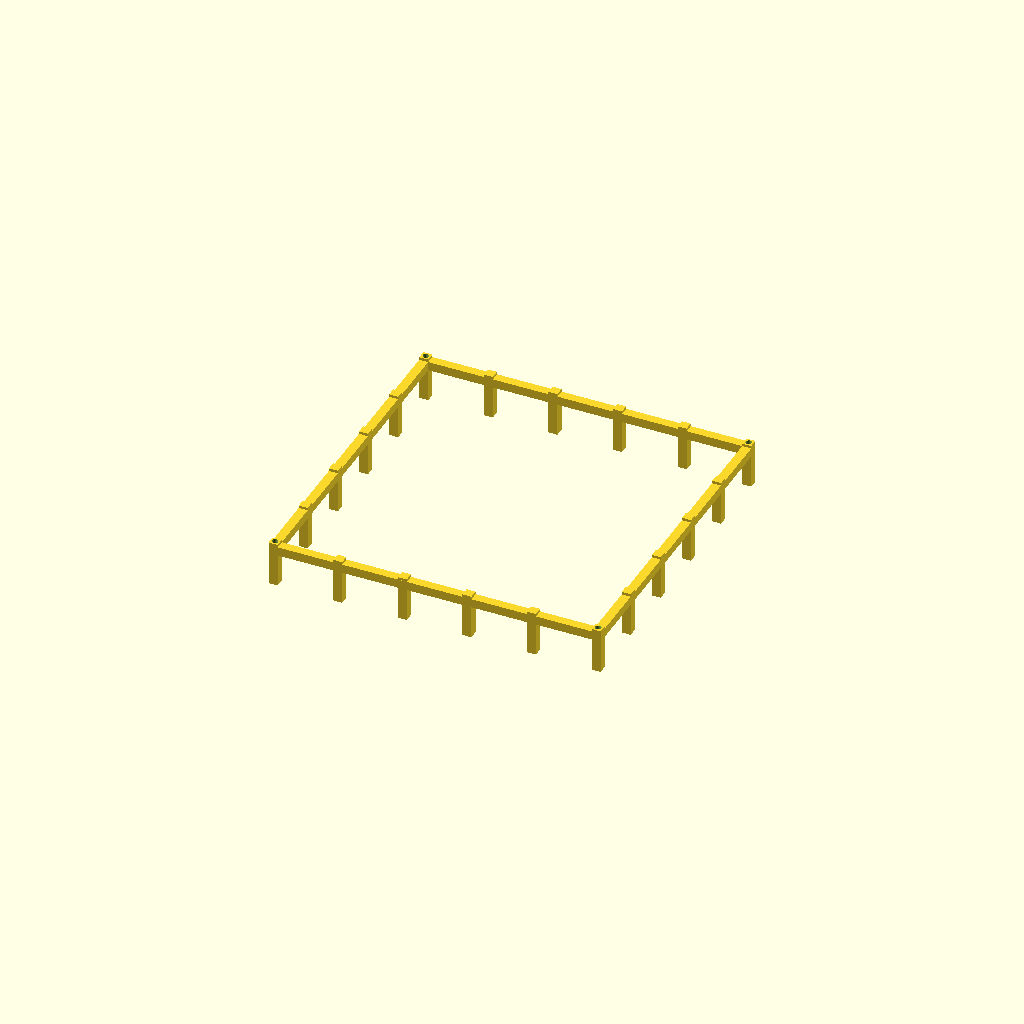
Cell 1: rendered with the file's own defaults.
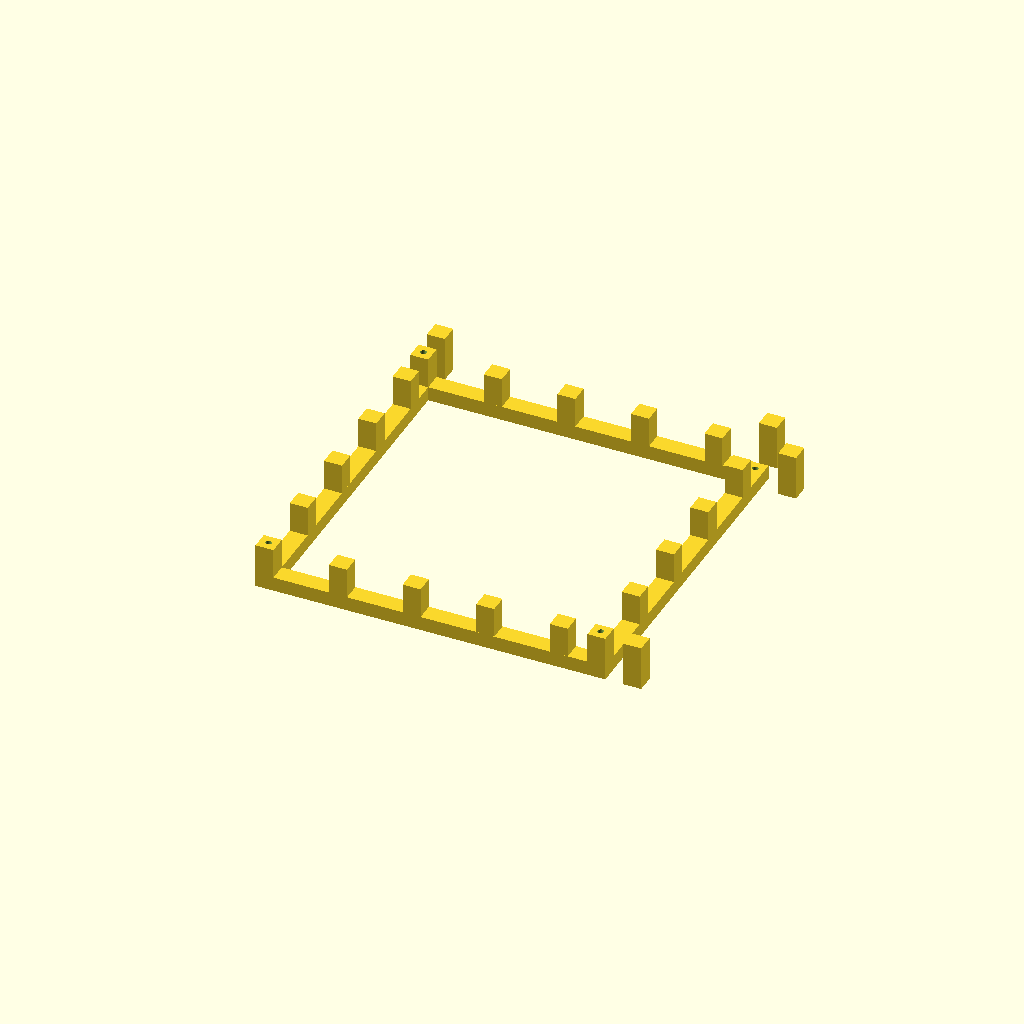
Cell 2 — bar set to 20, the other parameters unchanged.
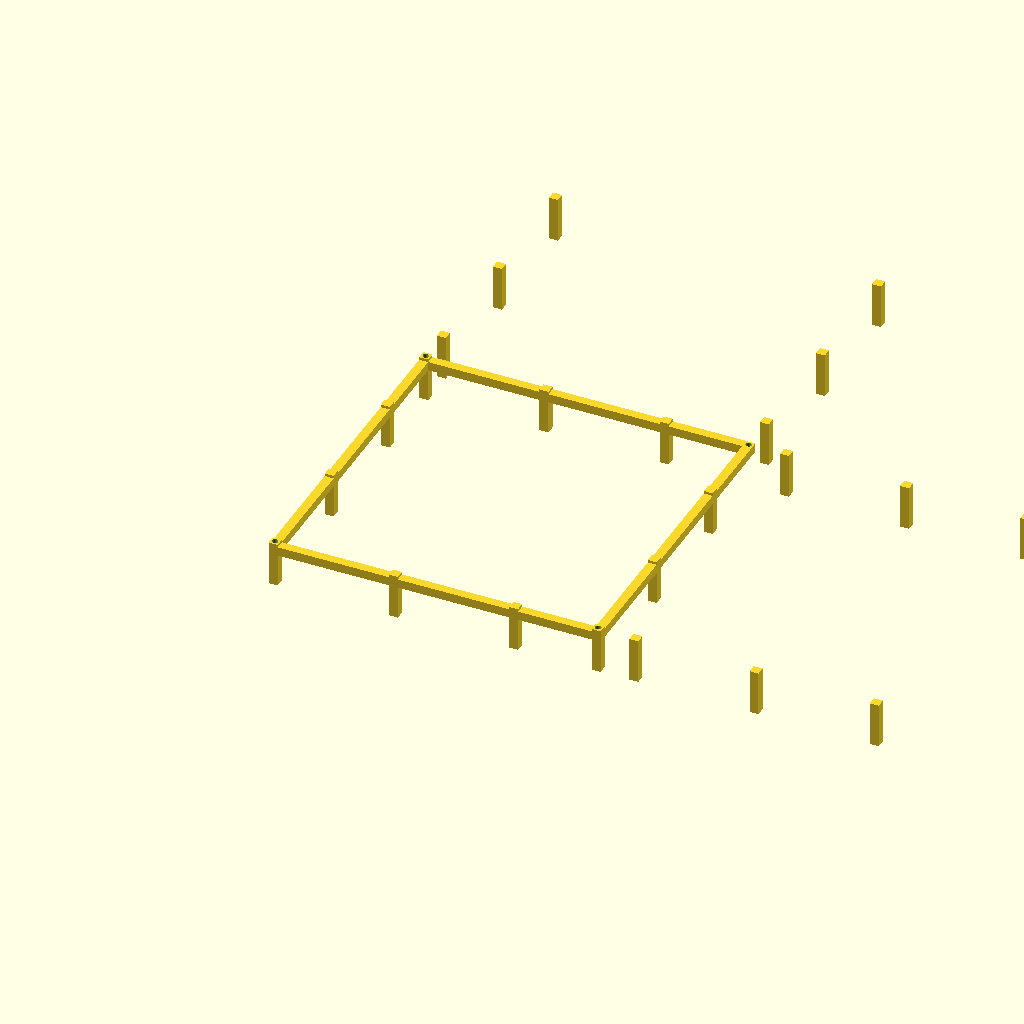
Cell 3 — gap_xy set to 124, the other parameters unchanged.
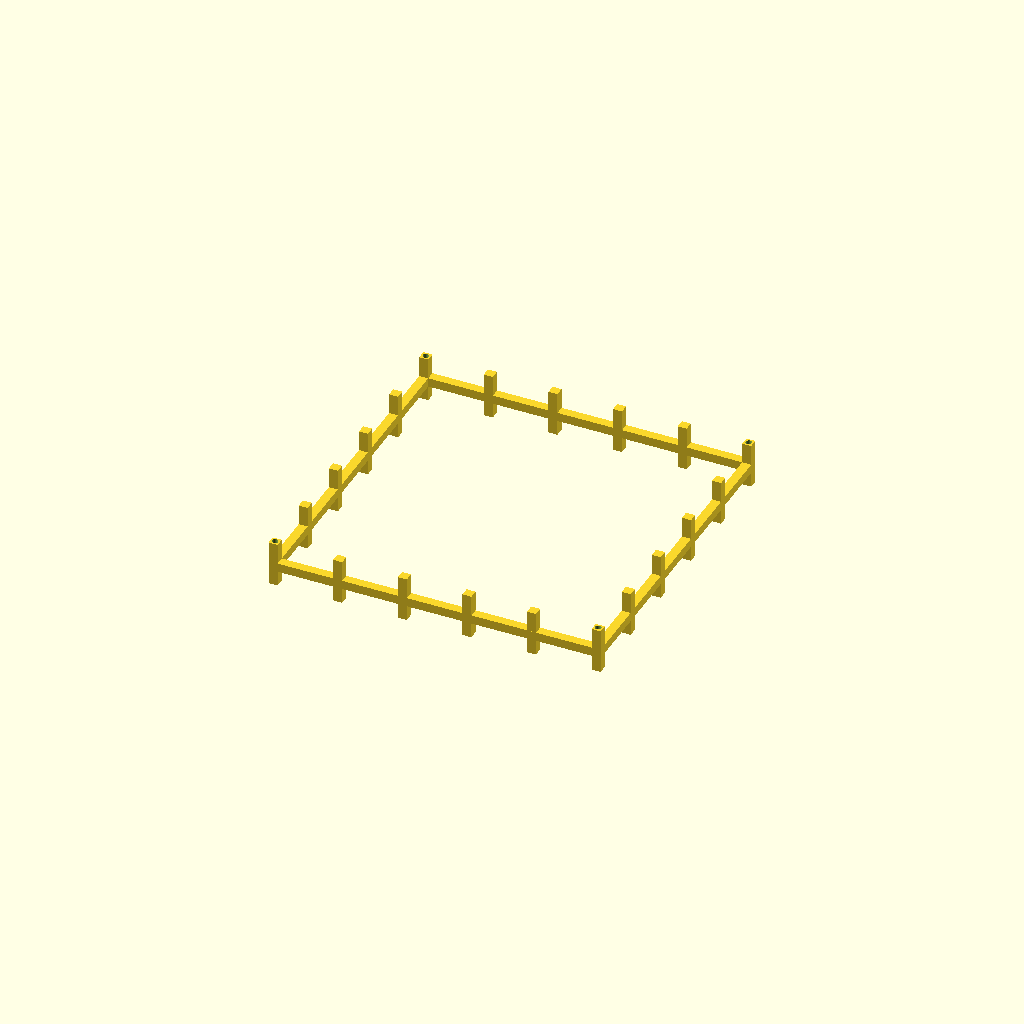
Cell 4: the same model with gap_z = 122.
All cells are drawn from one camera (rotation 55°, 0°, 25°, orthographic, colour scheme Cornfield), so only the parameter changes between them.
OpenSCAD source file results/29_5_gpt-5.2-HighReasoning.scad:
// Cage slice part (z0..z1). Units: mm.
// Print orientation: normal

bar=10;
inner=[350,350,700];
gap_xy=62;
gap_z=61;
hole_d=6.8;
$fn=64;

outer=[inner[0]+2*bar, inner[1]+2*bar, inner[2]+2*bar];
half=[outer[0]/2, outer[1]/2, outer[2]/2];

pitch_xy=bar+gap_xy;
pitch_z=bar+gap_z;

centers=[for(i=[0:5]) -(half[0]-bar/2) + i*pitch_xy];
z_levels=[for(i=[0:10]) i*pitch_z];

module vbar(xc,yc){ translate([xc-bar/2,yc-bar/2,0]) cube([bar,bar,outer[2]],center=false); }
module hbar_x(yc,z0){ translate([-half[0],yc-bar/2,z0]) cube([outer[0],bar,bar],center=false); }
module hbar_y(xc,z0){ translate([xc-bar/2,-half[1],z0]) cube([bar,outer[1],bar],center=false); }

module grid(z0){ union(){ for(yc=centers) hbar_x(yc,z0); for(xc=centers) hbar_y(xc,z0); } }

module side_verticals(){
  union(){
    for(xc=centers){ vbar(xc, half[1]-bar/2); vbar(xc,-half[1]+bar/2); }
    for(yc=centers){ vbar( half[0]-bar/2,yc); vbar(-half[0]+bar/2,yc); }
  }
}

module side_rings(){
  union(){
    for(z0=z_levels){
      hbar_x( half[1]-bar/2,z0); hbar_x(-half[1]+bar/2,z0);
      hbar_y( half[0]-bar/2,z0); hbar_y(-half[0]+bar/2,z0);
    }
  }
}

module rod_holes(){
  for(sx=[-1,1],sy=[-1,1]) translate([sx*(half[0]-bar/2), sy*(half[1]-bar/2), -1]) cylinder(d=hole_d,h=outer[2]+2,center=false);
}

module cage(){ difference(){ union(){ side_verticals(); side_rings(); grid(0); grid(outer[2]-bar); } rod_holes(); } }

module cage_slice(zmin,zmax){ intersection(){ cage(); translate([-1000,-1000,zmin]) cube([2000,2000,zmax-zmin],center=false); } }

z0=247; z1=297;
translate([0,0,-z0]) cage_slice(z0,z1);
Parameter table extracted from the source (name, type, default, range or options):
bar: number, default 10
inner: vector, default [350, 350, 700]
gap_xy: number, default 62
gap_z: number, default 61
hole_d: number, default 6.8
